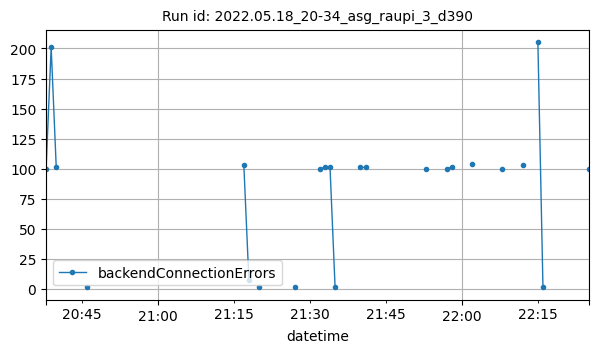

The data file committed next to this chart (first rows):
datetime, backendConnectionErrors
2022-05-18T20:38:00Z, 100
2022-05-18T20:39:00Z, 201
2022-05-18T20:40:00Z, 101
2022-05-18T20:46:00Z, 1
2022-05-18T21:17:00Z, 103
2022-05-18T21:18:00Z, 7
2022-05-18T21:20:00Z, 1
2022-05-18T21:27:00Z, 1
2022-05-18T21:32:00Z, 100
2022-05-18T21:33:00Z, 101
2022-05-18T21:34:00Z, 101
2022-05-18T21:35:00Z, 1
2022-05-18T21:40:00Z, 101
2022-05-18T21:41:00Z, 101
2022-05-18T21:53:00Z, 100
2022-05-18T21:57:00Z, 100
2022-05-18T21:58:00Z, 101
2022-05-18T22:02:00Z, 104
2022-05-18T22:08:00Z, 100
2022-05-18T22:12:00Z, 103
2022-05-18T22:15:00Z, 205
2022-05-18T22:16:00Z, 1
2022-05-18T22:25:00Z, 100
